Run: headless pygame with SDL's dummy video driver; simulated clock (each Clock.tick advances the game by its frame time, no real sleeping); random seed 0; keys injected as events and as key.get_pressed() state; mouse plan: one left click at the window centre at the start of phase 2, then a move to the lower-right quarter at the start of phase 3.
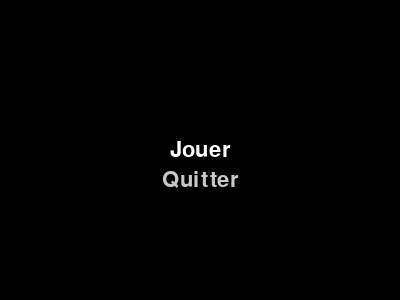
Frame 1 of 4 · flips 1–60 · no input
Frame 2 of 4 · flips 61–180 · clicked the window centre · tapped SPACE, RETURN · held RIGHT (→), D · screen unchanged from frame 1, image omitted
Frame 3 of 4 · flips 181–300 · moved the mouse to the lower-right quarter · held DOWN (↓), S · screen unchanged from frame 2, image omitted
Frame 4 of 4 · flips 301–420 · held LEFT (←), A, UP (↑), W · screen unchanged from frame 3, image omitted

The pygame program that drew these frames:

#Menu Colors

import pygame

# Initialisation de Pygame
pygame.init()

# Définition des couleurs
BLACK = (0, 0, 0)
WHITE = (255, 255, 255)

# Création de la fenêtre
screen = pygame.display.set_mode((400, 300))
pygame.display.set_caption('Mon menu')

# Chargement de la police
font = pygame.font.Font(None, 32)

# Création du menu
menu_items = ['Jouer', 'Quitter']
current_item = 0

# Création des rectangles de sélection pour chaque élément du menu
menu_rects = []
for index, item in enumerate(menu_items):
    text = font.render(item, True, WHITE)
    text_rect = text.get_rect()
    text_rect.center = (200, 150 + index * 30)
    menu_rects.append(text_rect)

# Boucle principale
running = True
while running:
    # Gestion des événements
    for event in pygame.event.get():
        if event.type == pygame.QUIT:
            running = False
        if event.type == pygame.MOUSEBUTTONDOWN:
            # Vérification si l'utilisateur a cliqué sur un élément du menu
            for index, rect in enumerate(menu_rects):
                if rect.collidepoint(event.pos):
                    current_item = index
                    if menu_items[current_item] == 'Quitter':
                        running = False
                    elif menu_items[current_item] == 'Ajouter une image':
                        # Code pour ajouter une image à l'écran
                        pass
        if event.type == pygame.MOUSEMOTION:
            # Vérification si la souris est sur un élément du menu
            for index, rect in enumerate(menu_rects):
                if rect.collidepoint(event.pos):
                    current_item = index
                    break
    
    # Dessin du menu
    screen.fill(BLACK)
    for index, item in enumerate(menu_items):
        color = WHITE if index == current_item else (200, 200, 200)
        text = font.render(item, True, color)
        text_rect = text.get_rect()
        text_rect.center = (200, 150 + index * 30)
        screen.blit(text, text_rect)
    
    # Mise à jour de l'écran
    pygame.display.flip()

# Quitter Pygame
pygame.quit()
